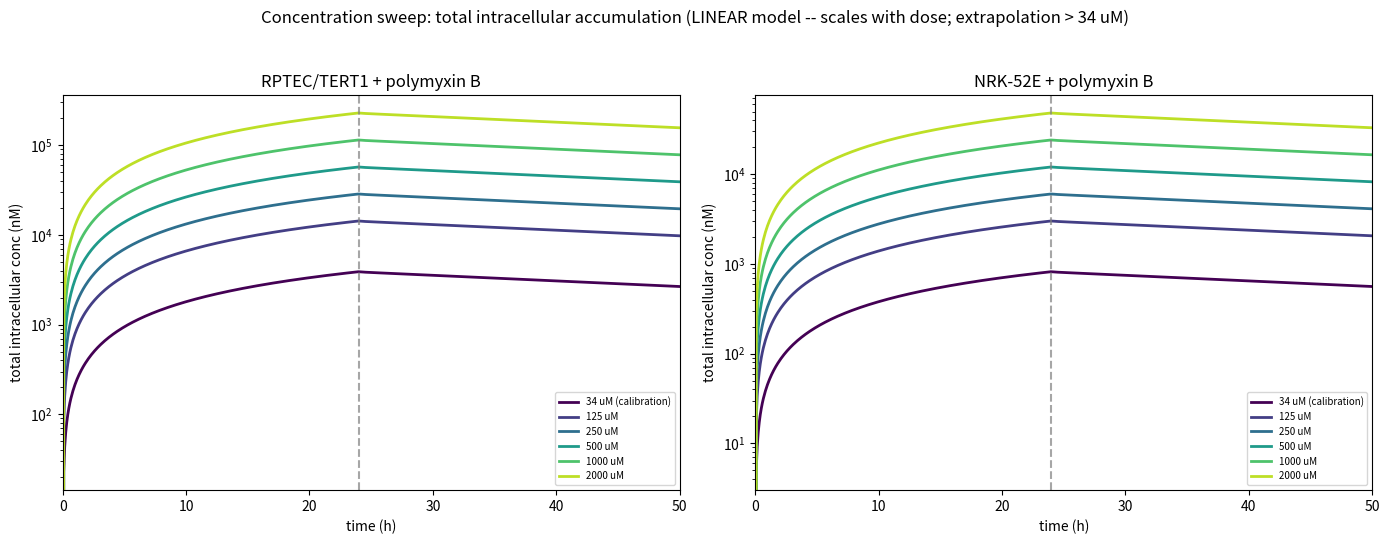
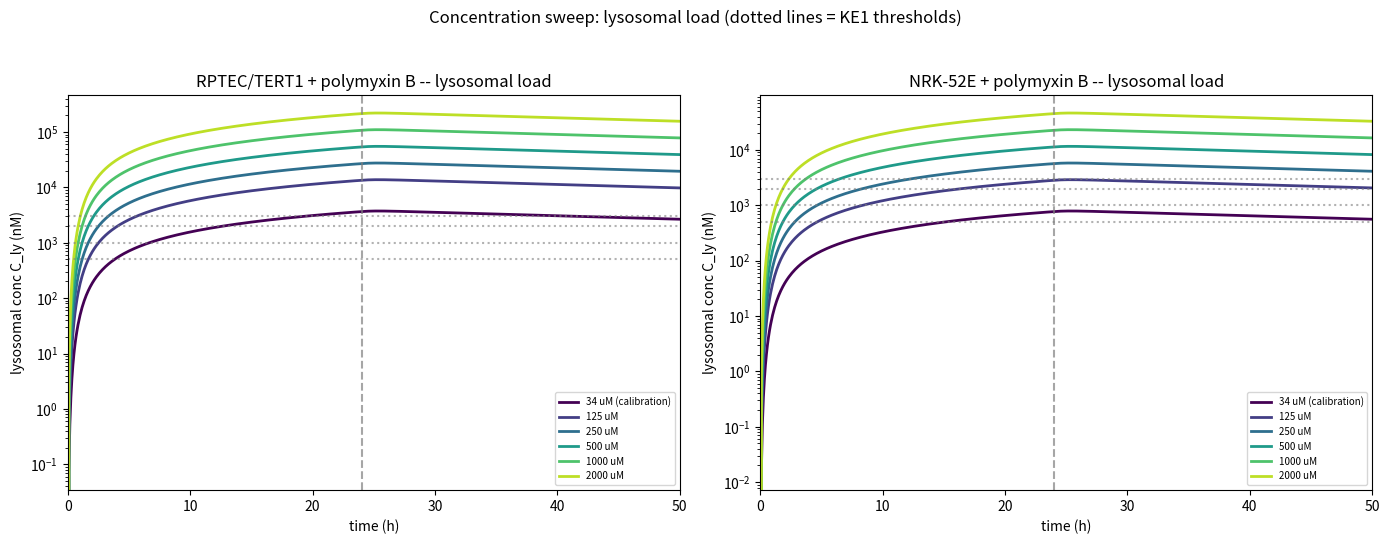
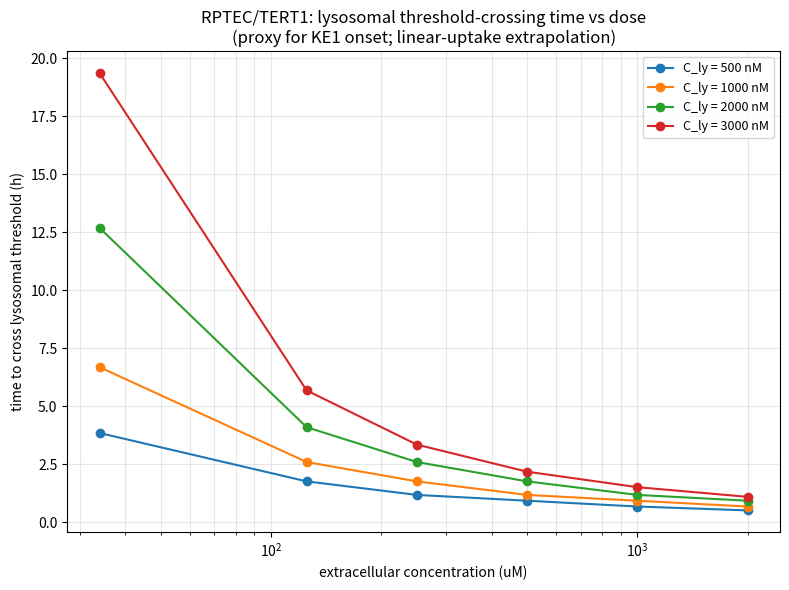

Write Python code to recreate these figures, in order.
"""
Concentration sweep for the v0.2 intracellular accumulation model.

Runs the calibrated polymyxin B model at additional extracellular concentrations
(125, 250, 500, 1000, 2000 uM) alongside the 34 uM calibration dose, for both
cell lines (RPTEC/TERT1 and NRK-52E).

IMPORTANT CAVEAT
----------------
The model uses a LINEAR uptake term (uptake = k_uptake * C_ext), the V_max/K_m
lumped approximation valid only when C_ext << K_m. It was calibrated at 34 uM.
At 125-2000 uM there is no saturation, so intracellular concentration scales
EXACTLY LINEARLY with dose. These curves are extrapolations beyond the calibrated
range, NOT mechanistic predictions -- real uptake would saturate. A saturating
version would require an assumed K_m (not identifiable from single-dose data).

Parameters are re-derived here via the v0.2 Step 1 / Step 2A fits (no stress-test),
so this script is self-contained. Figures are written to ./concentration_sweep/.
"""

import os
import numpy as np
import matplotlib.pyplot as plt
from scipy.integrate import solve_ivp
from scipy.optimize import least_squares

OUTDIR = "concentration_sweep"
os.makedirs(OUTDIR, exist_ok=True)

# ---------------------------------------------------------------------------
# Constants / fixed parameters (same as v0.2)
# ---------------------------------------------------------------------------
T_WASHOUT_MIN = 24.0 * 60.0
SIM_END_MIN   = 50.0 * 60.0
V_CELL_RPTEC  = 1.99e-12
V_CELL_NRK    = 1.21e-12
FIXED = dict(k_mat=0.04, k_rec=0.02, k_fuse=0.02, k_esc=0.0002)

CAL_CONC = 34.0                                   # calibration dose (uM)
SWEEP_CONC = [34.0, 125.0, 250.0, 500.0, 1000.0, 2000.0]


# ---------------------------------------------------------------------------
# Core model (C_ext now a free argument)
# ---------------------------------------------------------------------------
def odes(t, y, p, c_ext):
    C_ee, C_le, C_ly = y
    dC_ee = p['k_uptake'] * c_ext - (p['k_mat'] + p['k_rec']) * C_ee
    dC_le = p['k_mat'] * C_ee     - (p['k_fuse'] + p['k_esc']) * C_le
    dC_ly = p['k_fuse'] * C_le    - p['k_deg'] * C_ly
    return [dC_ee, dC_le, dC_ly]


def simulate(p, V_cell, c_ext_um, t_eval_h=None, return_compartments=False):
    if t_eval_h is None:
        t_eval_h = np.linspace(0.0, 50.0, 400)
    t_eval_h = np.atleast_1d(np.asarray(t_eval_h, dtype=float))
    t_eval_min = t_eval_h * 60.0
    mask1 = t_eval_min <= T_WASHOUT_MIN
    mask2 = ~mask1

    sol1 = solve_ivp(odes, (0.0, T_WASHOUT_MIN), [0.0, 0.0, 0.0],
                     args=(p, c_ext_um), method='BDF', dense_output=True,
                     rtol=1e-8, atol=1e-12)
    sol2 = solve_ivp(odes, (T_WASHOUT_MIN, SIM_END_MIN), sol1.y[:, -1],
                     args=(p, 0.0), method='BDF', dense_output=True,
                     rtol=1e-8, atol=1e-12)
    Y = np.zeros((3, t_eval_min.size))
    if mask1.any():
        Y[:, mask1] = sol1.sol(t_eval_min[mask1])
    if mask2.any():
        Y[:, mask2] = sol2.sol(t_eval_min[mask2])
    Y = np.clip(Y, 0.0, None)
    comp_nM = Y * (1e-6 / V_cell)                 # corrected fmol/cell -> nM
    total = comp_nM.sum(axis=0)
    if return_compartments:
        return t_eval_h, total, dict(C_ee=comp_nM[0], C_le=comp_nM[1], C_ly=comp_nM[2])
    return t_eval_h, total


def make_params(k_uptake, k_deg):
    p = dict(FIXED); p['k_uptake'] = k_uptake; p['k_deg'] = k_deg
    return p


# ---------------------------------------------------------------------------
# Re-derive calibrated parameters (v0.2 Step 1 + Step 2A), at 34 uM
# ---------------------------------------------------------------------------
T_FIT_H = np.array([3.53, 6.44, 24.0, 48.0])
Y_RPTEC = np.array([636.0, 1377.0, 3558.0, 2792.0])
Y_NRK   = np.array([299.0,  662.0,  831.0,  104.0])
KU_INIT, KU_LO, KU_HI = 1e-6, 1e-9, 1e-4
KD_INIT, KD_LO, KD_HI = 1e-3, 1e-5, 1e-1


def residuals(theta, fit_keys, base_ku, base_kd, V_cell, y_data):
    vals = {'k_uptake': base_ku, 'k_deg': base_kd}
    for key, lg in zip(fit_keys, theta):
        vals[key] = 10.0 ** lg
    _, model = simulate(make_params(vals['k_uptake'], vals['k_deg']),
                        V_cell, CAL_CONC, t_eval_h=T_FIT_H)
    return np.log10(np.clip(model, 1e-9, None)) - np.log10(y_data)


def fit(fit_keys, base_ku, base_kd, V_cell, y_data):
    init, lo, hi = [], [], []
    for key in fit_keys:
        if key == 'k_uptake':
            init.append(np.log10(KU_INIT)); lo.append(np.log10(KU_LO)); hi.append(np.log10(KU_HI))
        else:
            init.append(np.log10(KD_INIT)); lo.append(np.log10(KD_LO)); hi.append(np.log10(KD_HI))
    res = least_squares(residuals, x0=init, bounds=(lo, hi), method='trf',
                        args=(fit_keys, base_ku, base_kd, V_cell, y_data))
    out = {'k_uptake': base_ku, 'k_deg': base_kd}
    for key, lg in zip(fit_keys, res.x):
        out[key] = 10.0 ** lg
    return out

f1 = fit(['k_uptake', 'k_deg'], KU_INIT, KD_INIT, V_CELL_RPTEC, Y_RPTEC)
k_uptake_RPTEC, k_deg_PB = f1['k_uptake'], f1['k_deg']
f2 = fit(['k_uptake'], KU_INIT, k_deg_PB, V_CELL_NRK, Y_NRK)
k_uptake_NRK = f2['k_uptake']

p_RPTEC = make_params(k_uptake_RPTEC, k_deg_PB)
p_NRK   = make_params(k_uptake_NRK, k_deg_PB)

print("Re-derived calibrated parameters (34 uM):")
print(f"  k_uptake_RPTEC = {k_uptake_RPTEC:.4g}, k_deg_PB = {k_deg_PB:.4g}")
print(f"  k_uptake_NRK   = {k_uptake_NRK:.4g}")

CELLS = [
    ("RPTEC/TERT1", "RPTEC", p_RPTEC, V_CELL_RPTEC),
    ("NRK-52E",     "NRK",   p_NRK,   V_CELL_NRK),
]
THRESHOLDS = [500.0, 1000.0, 2000.0, 3000.0]
t_dense = np.linspace(0.0, 50.0, 600)
colors = plt.cm.viridis(np.linspace(0, 0.9, len(SWEEP_CONC)))


# ---------------------------------------------------------------------------
# Figure 1: total intracellular conc vs time, all concentrations (per cell line)
# ---------------------------------------------------------------------------
fig1, axes1 = plt.subplots(1, 2, figsize=(14, 5.5))
for ax, (name, tag, p, V) in zip(axes1, CELLS):
    for c, col in zip(SWEEP_CONC, colors):
        _, tot = simulate(p, V, c, t_eval_h=t_dense)
        lbl = f"{c:.0f} uM" + (" (calibration)" if c == CAL_CONC else "")
        ax.plot(t_dense, tot, color=col, lw=2, label=lbl)
    ax.axvline(24, ls='--', color='grey', alpha=0.7)
    ax.set_yscale('log')
    ax.set_title(f"{name} + polymyxin B")
    ax.set_xlabel("time (h)"); ax.set_ylabel("total intracellular conc (nM)")
    ax.set_xlim(0, 50); ax.legend(fontsize=7, loc='lower right')
fig1.suptitle("Concentration sweep: total intracellular accumulation "
              "(LINEAR model -- scales with dose; extrapolation > 34 uM)", fontsize=12)
fig1.tight_layout(rect=[0, 0, 1, 0.95])
fig1.savefig(os.path.join(OUTDIR, "sweep_total_timecourse.png"), dpi=150)

# ---------------------------------------------------------------------------
# Figure 2: lysosomal load (C_ly) vs time, all concentrations (per cell line)
# ---------------------------------------------------------------------------
fig2, axes2 = plt.subplots(1, 2, figsize=(14, 5.5))
for ax, (name, tag, p, V) in zip(axes2, CELLS):
    for c, col in zip(SWEEP_CONC, colors):
        _, _, comps = simulate(p, V, c, t_eval_h=t_dense, return_compartments=True)
        lbl = f"{c:.0f} uM" + (" (calibration)" if c == CAL_CONC else "")
        ax.plot(t_dense, comps['C_ly'], color=col, lw=2, label=lbl)
    for thr in THRESHOLDS:
        ax.axhline(thr, ls=':', color='grey', alpha=0.6)
    ax.axvline(24, ls='--', color='grey', alpha=0.7)
    ax.set_yscale('log')
    ax.set_title(f"{name} + polymyxin B -- lysosomal load")
    ax.set_xlabel("time (h)"); ax.set_ylabel("lysosomal conc C_ly (nM)")
    ax.set_xlim(0, 50); ax.legend(fontsize=7, loc='lower right')
fig2.suptitle("Concentration sweep: lysosomal load (dotted lines = KE1 thresholds)",
              fontsize=12)
fig2.tight_layout(rect=[0, 0, 1, 0.95])
fig2.savefig(os.path.join(OUTDIR, "sweep_lysosomal_load.png"), dpi=150)

# ---------------------------------------------------------------------------
# Figure 3: threshold-crossing time vs concentration (RPTEC), AOP/KE1 view
# ---------------------------------------------------------------------------
def first_crossing_h(t, y, thr):
    above = np.where(y >= thr)[0]
    return t[above[0]] if above.size else None

fig3, ax3 = plt.subplots(figsize=(8, 6))
for thr in THRESHOLDS:
    xs, ys = [], []
    for c in SWEEP_CONC:
        _, _, comps = simulate(p_RPTEC, V_CELL_RPTEC, c, t_eval_h=t_dense,
                               return_compartments=True)
        tc = first_crossing_h(t_dense, comps['C_ly'], thr)
        if tc is not None:
            xs.append(c); ys.append(tc)
    ax3.plot(xs, ys, 'o-', label=f"C_ly = {int(thr)} nM")
ax3.set_xscale('log')
ax3.set_xlabel("extracellular concentration (uM)")
ax3.set_ylabel("time to cross lysosomal threshold (h)")
ax3.set_title("RPTEC/TERT1: lysosomal threshold-crossing time vs dose\n"
              "(proxy for KE1 onset; linear-uptake extrapolation)")
ax3.legend(fontsize=9)
ax3.grid(True, which='both', alpha=0.3)
fig3.tight_layout()
fig3.savefig(os.path.join(OUTDIR, "sweep_threshold_crossing_RPTEC.png"), dpi=150)
plt.close('all')


# ---------------------------------------------------------------------------
# Summary table (printed)
# ---------------------------------------------------------------------------
print("\n" + "=" * 78)
print("CONCENTRATION SWEEP SUMMARY  (linear model -- values scale with dose)")
print("=" * 78)
for name, tag, p, V in CELLS:
    print(f"\n{name} + polymyxin B:")
    print(f"  {'C_ext(uM)':>10} {'peak_total(nM)':>16} {'C@24h(nM)':>12} "
          f"{'peak_Cly(nM)':>14} {'t>500nM Cly(h)':>16}")
    for c in SWEEP_CONC:
        _, tot, comps = simulate(p, V, c, t_eval_h=t_dense, return_compartments=True)
        _, tot24 = simulate(p, V, c, t_eval_h=[24.0])
        tc = first_crossing_h(t_dense, comps['C_ly'], 500.0)
        tc_s = f"{tc:.2f}" if tc is not None else "never"
        print(f"  {c:>10.0f} {tot.max():>16.1f} {tot24[0]:>12.1f} "
              f"{comps['C_ly'].max():>14.1f} {tc_s:>16}")

print("\nNOTE: total intracellular conc scales linearly with C_ext (no saturation).")
print("      At 2000 uM the model predicts ~hundreds of uM intracellular -- this is")
print("      an extrapolation; real uptake would saturate (Michaelis-Menten).")
print("\nFigures written to ./concentration_sweep/:")
for f in ("sweep_total_timecourse.png", "sweep_lysosomal_load.png",
          "sweep_threshold_crossing_RPTEC.png"):
    print(f"  {f}")
print("=" * 78)
